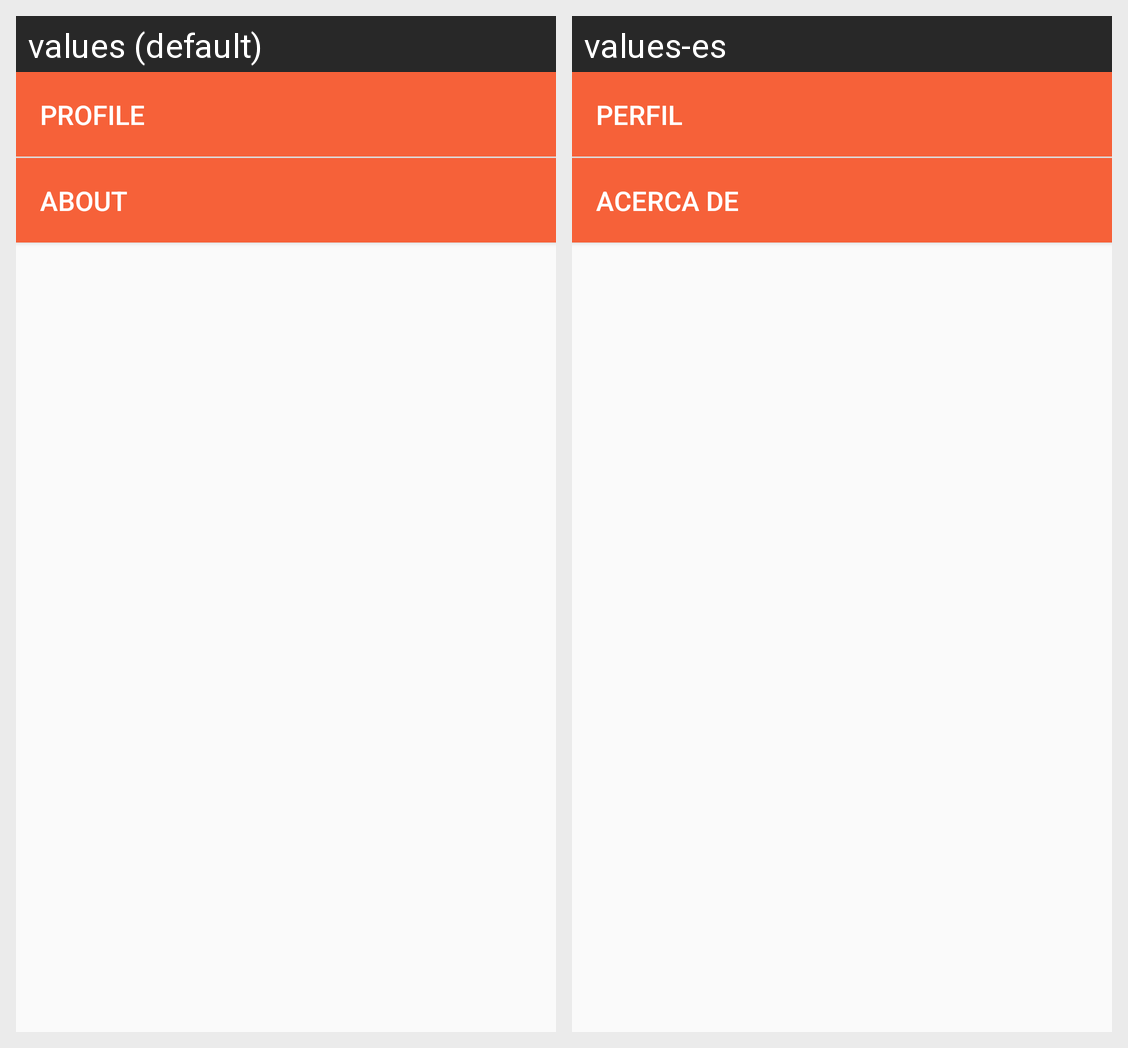

Translations of the strings shown on this Android screen, per locale in the grid:
Android screen res/layout/action_bar_main_more_content.xml rendered under 2 locales, left to right: values (default), values-es. Device: Nexus 5 (rendered at 1080×1920; each locale shown at half size, 540×960, under a caption strip naming it); theme TlatoaTheme.
Strings drawn on this screen, with the default value and each locale's value (text and hints the layout hard-codes, and strings that could not be matched under every locale, appear in the picture but are not listed):

tlatoa_main_action_bar_option_profile
  values: Profile
  values-es: Perfil

tlatoa_main_action_bar_option_about
  values: About
  values-es: Acerca de
